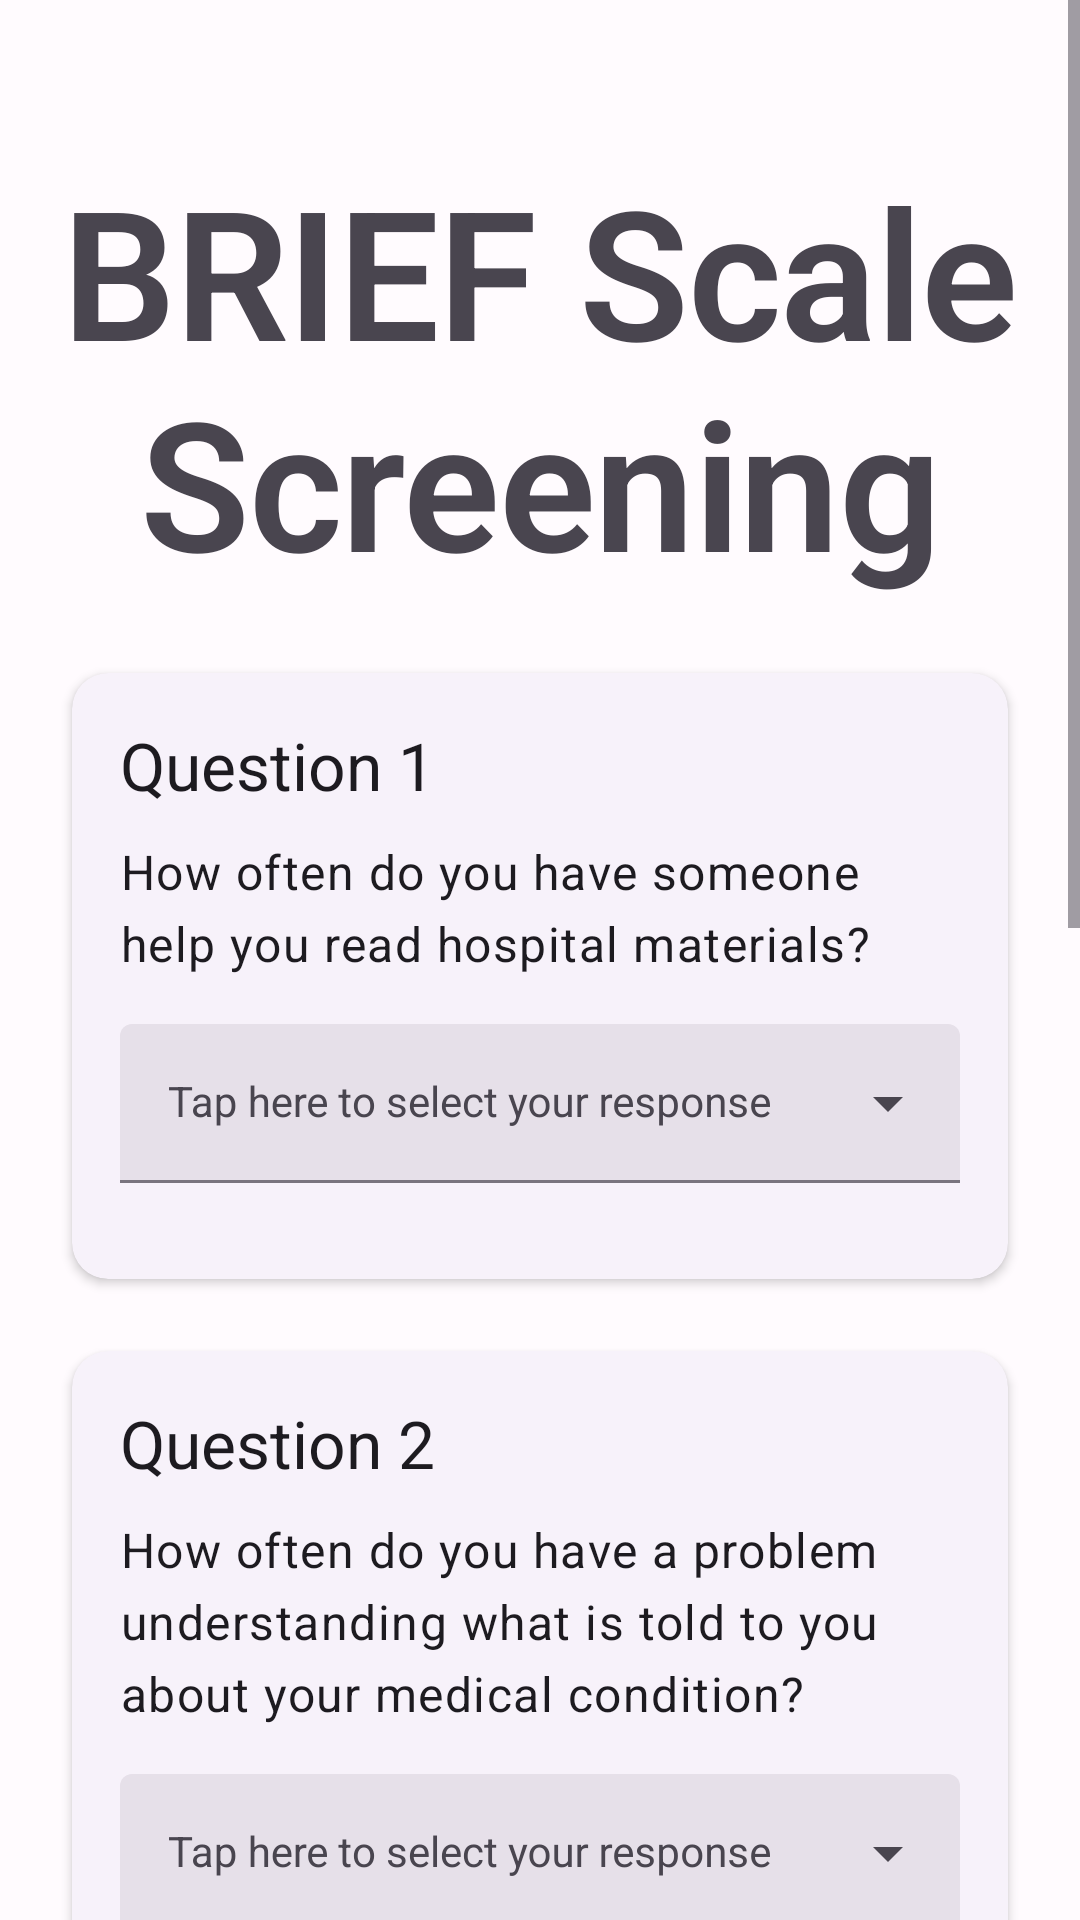

Layout XML and referenced resources for this Android screen:
<!-- AndroidManifest.xml: application theme AppTheme -->
<!-- res/layout/questionnaire_brief_health_literacy_screening_tool.xml -->
<?xml version="1.0" encoding="utf-8"?>
<androidx.constraintlayout.widget.ConstraintLayout xmlns:android="http://schemas.android.com/apk/res/android"
    xmlns:app="http://schemas.android.com/apk/res-auto"
    xmlns:tools="http://schemas.android.com/tools"
    android:layout_width="match_parent"
    android:layout_height="match_parent"
    tools:context=".surveys.BriefHealthLiteracyScreeningToolFragment">

    <ScrollView
        android:layout_width="match_parent"
        android:layout_height="match_parent"
        app:layout_constraintBottom_toBottomOf="parent"
        app:layout_constraintEnd_toEndOf="parent"
        app:layout_constraintStart_toStartOf="parent"
        app:layout_constraintTop_toTopOf="parent">

        <LinearLayout
            android:layout_width="match_parent"
            android:layout_height="wrap_content"
            android:gravity="center"
            android:orientation="vertical">

            <TextView
                android:id="@+id/heading"
                style="@style/TextAppearance.MaterialComponents.Headline2"
                android:layout_width="match_parent"
                android:layout_height="wrap_content"
                android:layout_marginTop="50dp"
                android:gravity="center"
                android:text="BRIEF Scale Screening"
                android:textStyle="bold" />

            <com.google.android.material.card.MaterialCardView
                style="@style/Widget.Material3.CardView.Elevated"
                android:layout_width="match_parent"
                android:layout_height="wrap_content"
                android:layout_marginStart="24dp"
                android:layout_marginTop="24dp"
                android:layout_marginEnd="24dp"
                app:cardElevation="2dp"
                app:contentPadding="16dp">

                <LinearLayout
                    android:layout_width="match_parent"
                    android:layout_height="match_parent"
                    android:orientation="vertical">

                    <TextView
                        style="@style/TextAppearance.Material3.TitleLarge"
                        android:layout_width="wrap_content"
                        android:layout_height="wrap_content"
                        android:text="Question 1" />

                    <TextView
                        style="@style/TextAppearance.Material3.BodyLarge"
                        android:layout_width="wrap_content"
                        android:layout_height="wrap_content"
                        android:layout_marginTop="10dp"
                        android:text="How often do you have someone help you read hospital materials?" />

                    <com.google.android.material.textfield.TextInputLayout
                        android:id="@+id/q1"
                        style="@style/Widget.Material3.TextInputLayout.FilledBox.ExposedDropdownMenu"
                        android:layout_width="match_parent"
                        android:layout_height="wrap_content"
                        android:layout_marginTop="16dp"
                        android:layout_marginBottom="16dp"
                        android:hint="Tap here to select your response">

                        <AutoCompleteTextView
                            style="@style/Widget.MaterialComponents.TextInputLayout.OutlinedBox"
                            android:layout_width="match_parent"
                            android:layout_height="wrap_content"
                            android:inputType="none"
                            app:simpleItems="@array/BRIEF_firstSet_responses_array" />

                    </com.google.android.material.textfield.TextInputLayout>

                </LinearLayout>

            </com.google.android.material.card.MaterialCardView>

            <com.google.android.material.card.MaterialCardView
                style="@style/Widget.Material3.CardView.Elevated"
                android:layout_width="match_parent"
                android:layout_height="wrap_content"
                android:layout_marginStart="24dp"
                android:layout_marginTop="24dp"
                android:layout_marginEnd="24dp"
                app:cardElevation="2dp"
                app:contentPadding="16dp">

                <LinearLayout
                    android:layout_width="match_parent"
                    android:layout_height="match_parent"
                    android:orientation="vertical">

                    <TextView
                        style="@style/TextAppearance.Material3.TitleLarge"
                        android:layout_width="wrap_content"
                        android:layout_height="wrap_content"
                        android:text="Question 2" />

                    <TextView
                        style="@style/TextAppearance.Material3.BodyLarge"
                        android:layout_width="wrap_content"
                        android:layout_height="wrap_content"
                        android:layout_marginTop="10dp"
                        android:text="How often do you have a problem understanding what is told to you about your medical condition?" />

                    <com.google.android.material.textfield.TextInputLayout
                        android:id="@+id/q2"
                        style="@style/Widget.Material3.TextInputLayout.FilledBox.ExposedDropdownMenu"
                        android:layout_width="match_parent"
                        android:layout_height="wrap_content"
                        android:layout_marginTop="16dp"
                        android:layout_marginBottom="16dp"
                        android:hint="Tap here to select your response">

                        <AutoCompleteTextView
                            style="@style/Widget.MaterialComponents.TextInputLayout.OutlinedBox"
                            android:layout_width="match_parent"
                            android:layout_height="wrap_content"
                            android:inputType="none"
                            app:simpleItems="@array/BRIEF_secondSet_responses_array" />

                    </com.google.android.material.textfield.TextInputLayout>

                </LinearLayout>

            </com.google.android.material.card.MaterialCardView>

            <com.google.android.material.card.MaterialCardView
                style="@style/Widget.Material3.CardView.Elevated"
                android:layout_width="match_parent"
                android:layout_height="wrap_content"
                android:layout_marginStart="24dp"
                android:layout_marginTop="24dp"
                android:layout_marginEnd="24dp"
                app:cardElevation="2dp"
                app:contentPadding="16dp">

                <LinearLayout
                    android:layout_width="match_parent"
                    android:layout_height="match_parent"
                    android:orientation="vertical">

                    <TextView
                        style="@style/TextAppearance.Material3.TitleLarge"
                        android:layout_width="wrap_content"
                        android:layout_height="wrap_content"
                        android:text="Question 3" />

                    <TextView
                        style="@style/TextAppearance.Material3.BodyLarge"
                        android:layout_width="wrap_content"
                        android:layout_height="wrap_content"
                        android:layout_marginTop="10dp"
                        android:text="How often do you have problems learning about your medical condition because of difficulty understanding written information?" />

                    <com.google.android.material.textfield.TextInputLayout
                        android:id="@+id/q3"
                        style="@style/Widget.Material3.TextInputLayout.FilledBox.ExposedDropdownMenu"
                        android:layout_width="match_parent"
                        android:layout_height="wrap_content"
                        android:layout_marginTop="16dp"
                        android:layout_marginBottom="16dp"
                        android:hint="Tap here to select your response">

                        <AutoCompleteTextView
                            style="@style/Widget.MaterialComponents.TextInputLayout.OutlinedBox"
                            android:layout_width="match_parent"
                            android:layout_height="wrap_content"
                            android:inputType="none"
                            app:simpleItems="@array/BRIEF_firstSet_responses_array" />

                    </com.google.android.material.textfield.TextInputLayout>

                </LinearLayout>

            </com.google.android.material.card.MaterialCardView>

            <com.google.android.material.card.MaterialCardView
                style="@style/Widget.Material3.CardView.Elevated"
                android:layout_width="match_parent"
                android:layout_height="wrap_content"
                android:layout_marginStart="24dp"
                android:layout_marginTop="24dp"
                android:layout_marginEnd="24dp"
                app:cardElevation="2dp"
                app:contentPadding="16dp">

                <LinearLayout
                    android:layout_width="match_parent"
                    android:layout_height="match_parent"
                    android:orientation="vertical">

                    <TextView
                        style="@style/TextAppearance.Material3.TitleLarge"
                        android:layout_width="wrap_content"
                        android:layout_height="wrap_content"
                        android:text="Question 4" />

                    <TextView
                        style="@style/TextAppearance.Material3.BodyLarge"
                        android:layout_width="wrap_content"
                        android:layout_height="wrap_content"
                        android:layout_marginTop="10dp"
                        android:text="How confident are you filling out medical forms by yourself?" />

                    <com.google.android.material.textfield.TextInputLayout
                        android:id="@+id/q4"
                        style="@style/Widget.Material3.TextInputLayout.FilledBox.ExposedDropdownMenu"
                        android:layout_width="match_parent"
                        android:layout_height="wrap_content"
                        android:layout_marginTop="16dp"
                        android:layout_marginBottom="16dp"
                        android:hint="Tap here to select your response">

                        <AutoCompleteTextView
                            style="@style/Widget.MaterialComponents.TextInputLayout.OutlinedBox"
                            android:layout_width="match_parent"
                            android:layout_height="wrap_content"
                            android:inputType="none"
                            app:simpleItems="@array/BRIEF_secondSet_responses_array" />

                    </com.google.android.material.textfield.TextInputLayout>

                </LinearLayout>

            </com.google.android.material.card.MaterialCardView>


            <Button
                android:id="@+id/buttonSubmitSurvey"
                android:layout_width="match_parent"
                android:layout_height="wrap_content"
                android:layout_marginLeft="24dp"
                android:layout_marginTop="50dp"
                android:layout_marginRight="24dp"
                android:layout_marginBottom="50dp"
                android:onClick="onClick"
                android:text="Finish" />

        </LinearLayout>
    </ScrollView>
</androidx.constraintlayout.widget.ConstraintLayout>
<!-- resources referenced by this layout -->
<resources>
  <string-array name="BRIEF_firstSet_responses_array">
          <item>Always</item>
          <item>Often</item>
          <item>Sometimes</item>
          <item>Occasionally</item>
          <item>Never</item>
      </string-array>
  <string-array name="BRIEF_secondSet_responses_array">
          <item>Not at all</item>
          <item>A little bit</item>
          <item>Somewhat</item>
          <item>Quite a bit</item>
          <item>Extremely</item>
      </string-array>
  <color name="md_theme_light_primary">#6750A4</color>
  <color name="md_theme_light_onPrimary">#FFFFFF</color>
  <color name="md_theme_light_primaryContainer">#EADDFF</color>
  <color name="md_theme_light_onPrimaryContainer">#21005D</color>
  <color name="md_theme_light_secondary">#625B71</color>
  <color name="md_theme_light_onSecondary">#FFFFFF</color>
  <color name="md_theme_light_secondaryContainer">#E8DEF8</color>
  <color name="md_theme_light_onSecondaryContainer">#1D192B</color>
  <color name="md_theme_light_tertiary">#7D5260</color>
  <color name="md_theme_light_onTertiary">#FFFFFF</color>
  <color name="md_theme_light_tertiaryContainer">#FFD8E4</color>
  <color name="md_theme_light_onTertiaryContainer">#31111D</color>
  <color name="md_theme_light_error">#B3261E</color>
  <color name="md_theme_light_onError">#FFFFFF</color>
  <color name="md_theme_light_errorContainer">#F9DEDC</color>
  <color name="md_theme_light_onErrorContainer">#410E0B</color>
  <color name="md_theme_light_outline">#79747E</color>
  <color name="md_theme_light_background">#FFFBFE</color>
  <color name="md_theme_light_onBackground">#1C1B1F</color>
  <color name="md_theme_light_surface">#FFFBFE</color>
  <color name="md_theme_light_onSurface">#1C1B1F</color>
  <color name="md_theme_light_surfaceVariant">#E7E0EC</color>
  <color name="md_theme_light_onSurfaceVariant">#49454F</color>
  <color name="md_theme_light_inverseSurface">#313033</color>
  <color name="md_theme_light_inverseOnSurface">#F4EFF4</color>
  <color name="md_theme_light_inversePrimary">#D0BCFF</color>
</resources>
